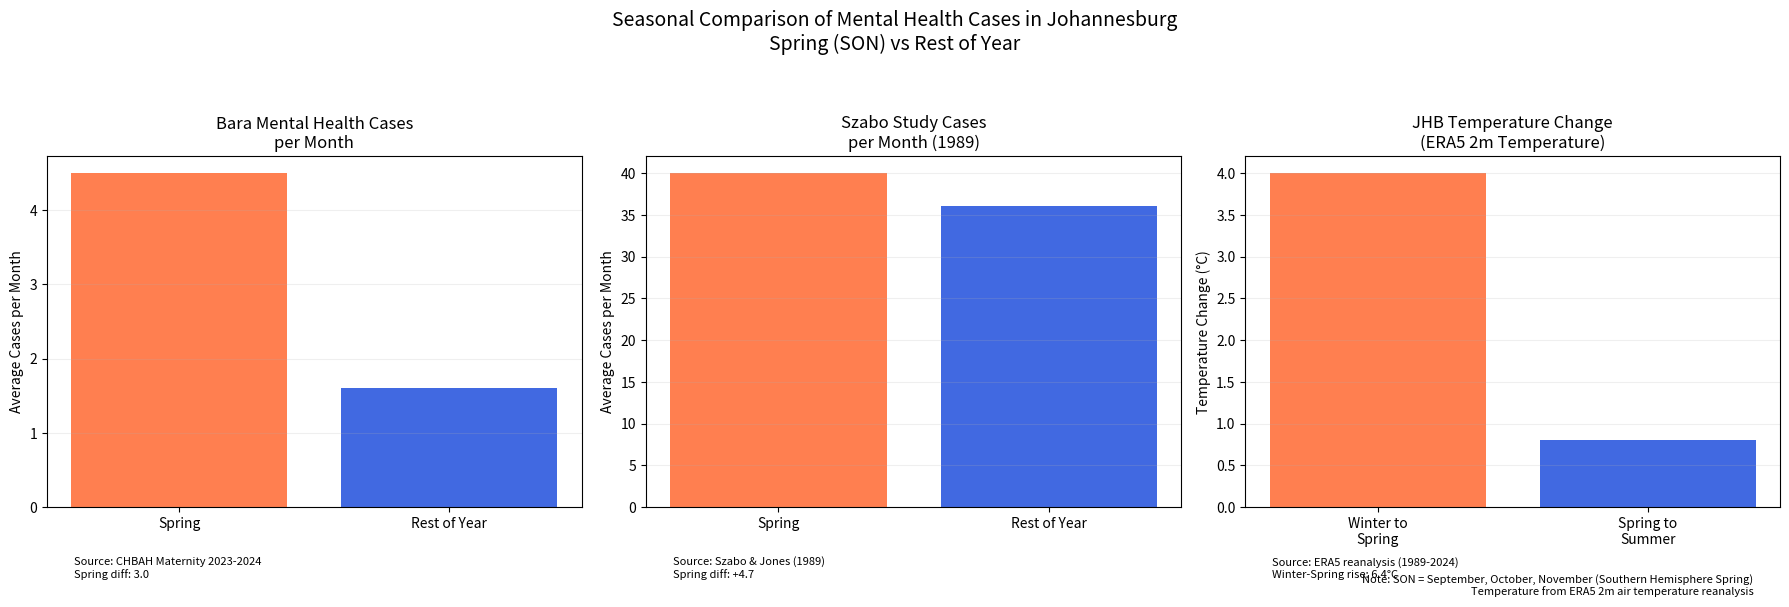

Write the Python code that produced this figure. (Note: this script raises an exception after producing the figure.)
import matplotlib.pyplot as plt
import pandas as pd
import numpy as np

# Create figure with three subplots
fig, (ax1, ax2, ax3) = plt.subplots(1, 3, figsize=(18, 6))

# Plot 1: Bara Mental Health Cases
bara_data = {'Season': ['Spring', 'Rest of Year'],
             'Cases': [4.5, 1.6]}
colors1 = ['#FF7F50', '#4169E1']
ax1.bar(bara_data['Season'], bara_data['Cases'], color=colors1)
ax1.set_title('Bara Mental Health Cases\nper Month')
ax1.set_ylabel('Average Cases per Month')
ax1.grid(axis='y', alpha=0.2)
ax1.text(0.05, -0.2, 'Source: CHBAH Maternity 2023-2024\nSpring diff: 3.0',
         transform=ax1.transAxes, fontsize=8, ha='left')

# Plot 2: Szabo Study Cases
szabo_data = {'Season': ['Spring', 'Rest of Year'],
              'Cases': [40, 36]}
ax2.bar(szabo_data['Season'], szabo_data['Cases'], color=colors1)
ax2.set_title('Szabo Study Cases\nper Month (1989)')
ax2.set_ylabel('Average Cases per Month')
ax2.grid(axis='y', alpha=0.2)
ax2.text(0.05, -0.2, 'Source: Szabo & Jones (1989)\nSpring diff: +4.7',
         transform=ax2.transAxes, fontsize=8, ha='left')

# Plot 3: ERA5 Temperature Change
temp_data = {'Transition': ['Winter to\nSpring', 'Spring to\nSummer'],
             'Change': [4.0, 0.8]}
ax3.bar(temp_data['Transition'], temp_data['Change'], color=colors1)
ax3.set_title('JHB Temperature Change\n(ERA5 2m Temperature)')
ax3.set_ylabel('Temperature Change (°C)')
ax3.grid(axis='y', alpha=0.2)
ax3.text(0.05, -0.2, 'Source: ERA5 reanalysis (1989-2024)\nWinter-Spring rise: 6.4°C',
         transform=ax3.transAxes, fontsize=8, ha='left')
ax3.text(0.95, -0.25, 'Note: SON = September, October, November (Southern Hemisphere Spring)\nTemperature from ERA5 2m air temperature reanalysis',
         transform=ax3.transAxes, fontsize=8, ha='right')

# Main title
plt.suptitle('Seasonal Comparison of Mental Health Cases in Johannesburg\nSpring (SON) vs Rest of Year',
             y=1.05, fontsize=14)

# Adjust layout
plt.tight_layout()

# Save figure
plt.savefig('paper_figures_color/seasonal_comparison_combined.png',
            dpi=300, bbox_inches='tight')
plt.close()
